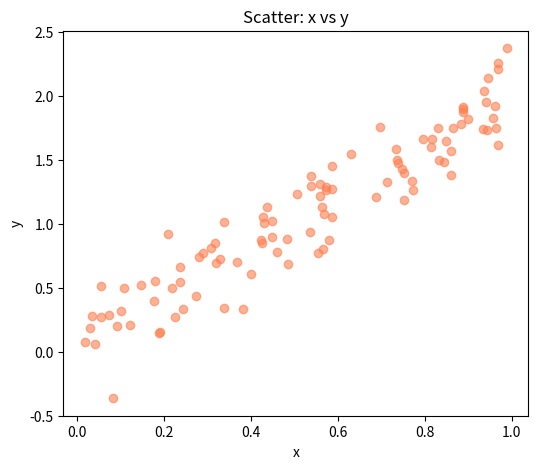

Write Python code to recreate this figure.
import matplotlib.pyplot as plt
import seaborn as sns
import numpy as np

# --- Scatter Plot ---
x = np.random.rand(100)
y = 2*x + np.random.randn(100)*0.2

plt.figure(figsize=(6, 5))
plt.scatter(x, y, alpha=0.6, color='coral')
plt.title('Scatter: x vs y')
plt.xlabel('x')
plt.ylabel('y')
plt.show()
